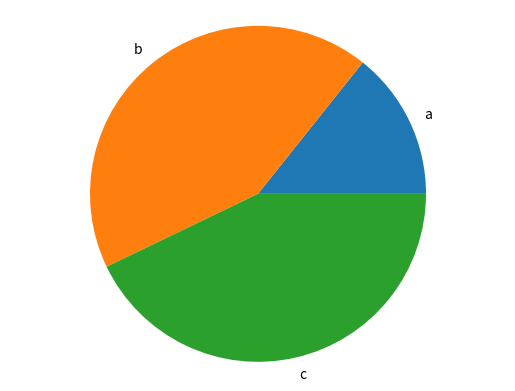

The matplotlib source for this figure:
import matplotlib.pyplot as plt

def generate_bar(labels, values):
    fig, ax = plt.subplots()
    ax.bar(labels, values)
    plt.savefig('bar.png')
    plt.close()

def generate_pie(labels, values):
    fig, ax = plt.subplots()
    ax.pie(values, labels=labels)
    ax.axis('equal')
    plt.savefig('circle.png')
    plt.show()

if __name__ == '__main__':
    labels = ['a', 'b', 'c']
    values = [100, 300, 300]
    generate_bar(labels, values)
    generate_pie(labels, values)
    